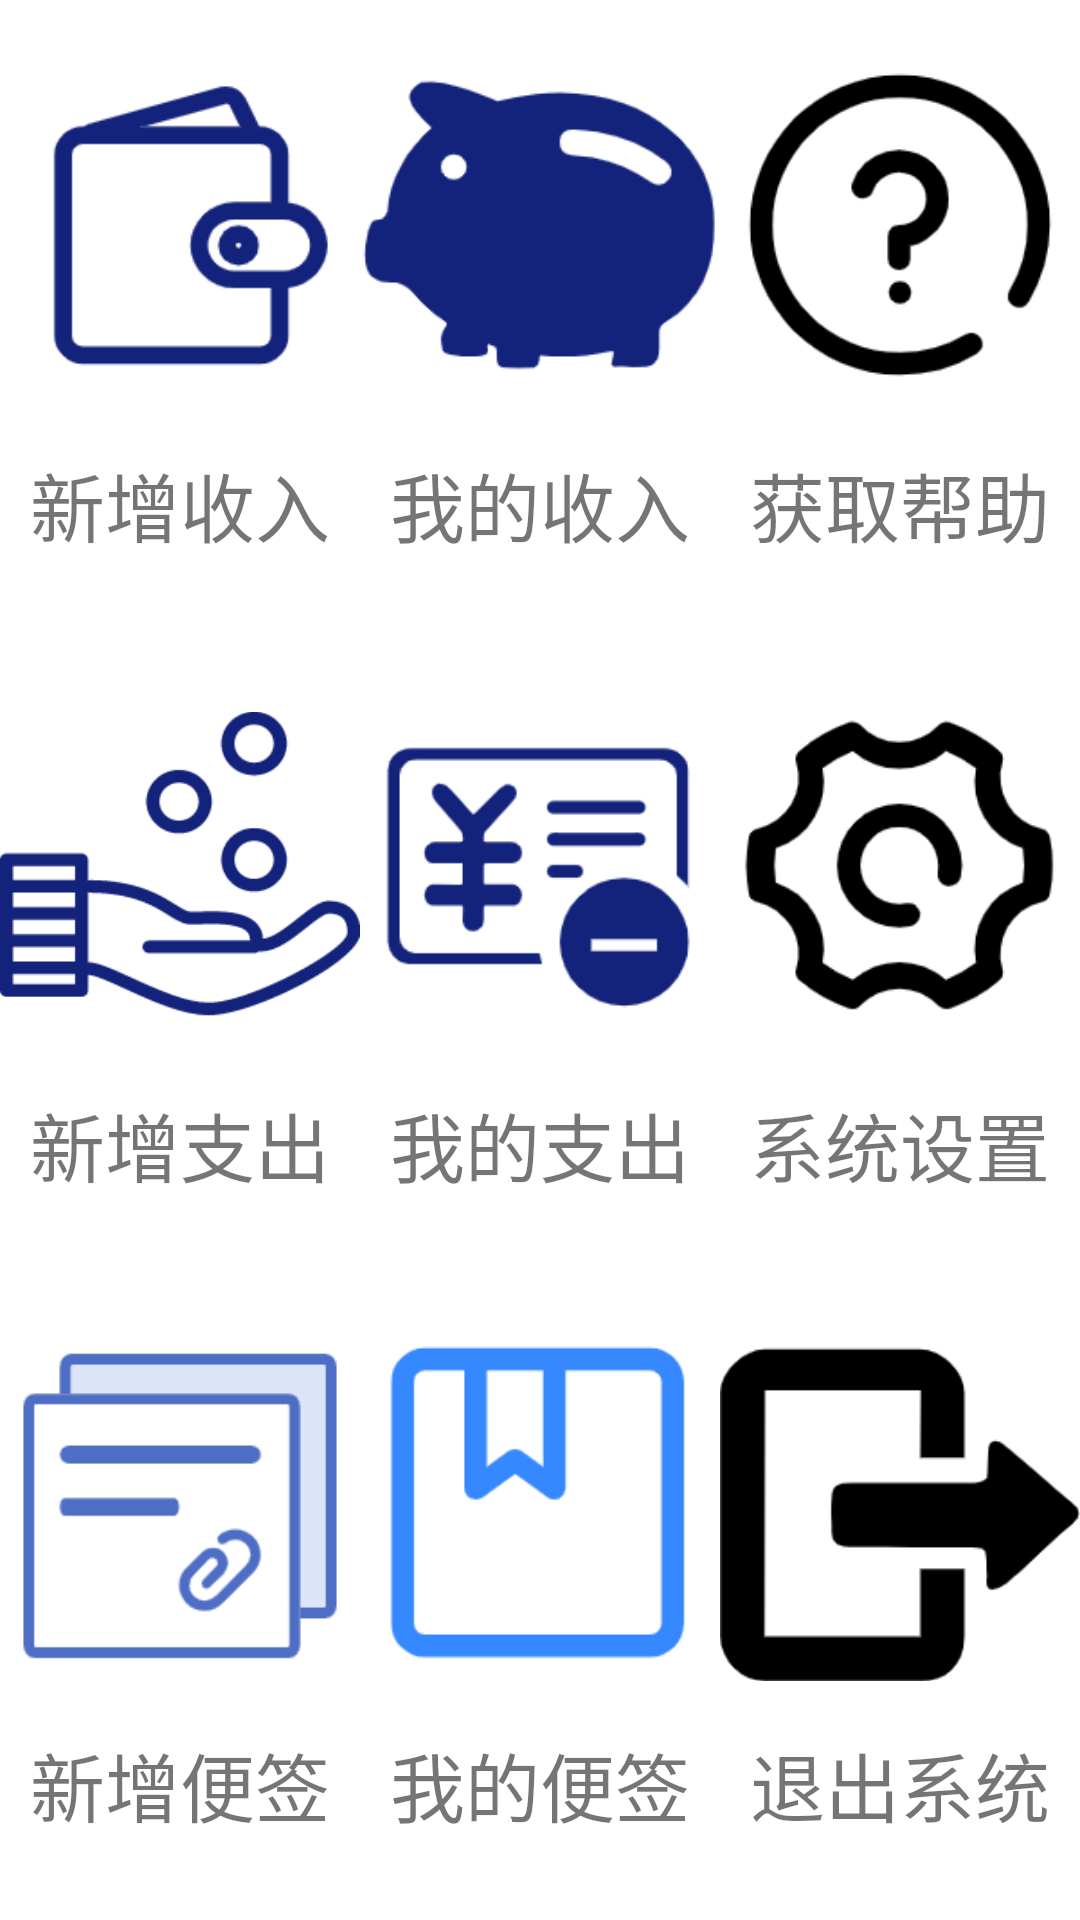

Android layout source for this screen:
<!-- AndroidManifest.xml: application theme Theme.AccountManager -->
<!-- res/layout/activity_main_page.xml -->
<?xml version="1.0" encoding="utf-8"?>
<androidx.constraintlayout.widget.ConstraintLayout xmlns:android="http://schemas.android.com/apk/res/android"
    xmlns:app="http://schemas.android.com/apk/res-auto"
    xmlns:tools="http://schemas.android.com/tools"
    android:layout_width="match_parent"
    android:layout_height="match_parent"
    tools:context=".activity.MainPage">

    <LinearLayout
        android:layout_width="match_parent"
        android:layout_height="match_parent"
        android:orientation="vertical"
        app:layout_constraintBottom_toBottomOf="parent">

        <LinearLayout
            android:layout_width="match_parent"
            android:layout_height="0dp"
            android:layout_weight="1"
            android:orientation="horizontal">

            <LinearLayout
                android:layout_width="0dp"
                android:layout_height="match_parent"
                android:layout_weight="1"
                android:orientation="vertical">

                <ImageView
                    android:id="@+id/addincome"
                    android:layout_width="wrap_content"
                    android:layout_height="150dp"
                    android:src="@drawable/addincome"></ImageView>

                <TextView
                    android:layout_width="match_parent"
                    android:layout_height="wrap_content"
                    android:gravity="center"
                    android:text="新增收入"
                    android:textSize="25dp"></TextView>

            </LinearLayout>

            <LinearLayout
                android:layout_width="0dp"
                android:layout_height="match_parent"
                android:layout_weight="1"
                android:orientation="vertical">

                <ImageView
                    android:id="@+id/myincome"
                    android:layout_width="wrap_content"
                    android:layout_height="150dp"
                    android:src="@drawable/myincome"></ImageView>

                <TextView
                    android:layout_width="match_parent"
                    android:layout_height="wrap_content"
                    android:gravity="center"
                    android:text="我的收入"
                    android:textSize="25dp"></TextView>
            </LinearLayout>

            <LinearLayout
                android:layout_width="0dp"
                android:layout_height="match_parent"
                android:layout_weight="1"
                android:orientation="vertical">

                <ImageView
                    android:id="@+id/help"
                    android:layout_width="wrap_content"
                    android:layout_height="150dp"
                    android:src="@drawable/help"></ImageView>

                <TextView
                    android:layout_width="match_parent"
                    android:layout_height="wrap_content"
                    android:gravity="center"
                    android:text="获取帮助"
                    android:textSize="25dp"></TextView>
            </LinearLayout>
        </LinearLayout>

        <LinearLayout
            android:layout_width="match_parent"
            android:layout_height="0dp"
            android:layout_weight="1">

            <LinearLayout
                android:layout_width="0dp"
                android:layout_height="match_parent"
                android:layout_weight="1"
                android:orientation="vertical">

                <ImageView
                    android:id="@+id/addspend"
                    android:layout_width="wrap_content"
                    android:layout_height="150dp"
                    android:src="@drawable/addspend"></ImageView>

                <TextView
                    android:layout_width="match_parent"
                    android:layout_height="wrap_content"
                    android:gravity="center"
                    android:text="新增支出"
                    android:textSize="25dp"></TextView>
            </LinearLayout>

            <LinearLayout
                android:layout_width="0dp"
                android:layout_height="match_parent"
                android:layout_weight="1"
                android:orientation="vertical">

                <ImageView
                    android:id="@+id/myspend"
                    android:layout_width="wrap_content"
                    android:layout_height="150dp"
                    android:src="@drawable/myspend"></ImageView>

                <TextView
                    android:layout_width="match_parent"
                    android:layout_height="wrap_content"
                    android:gravity="center"
                    android:text="我的支出"
                    android:textSize="25dp"></TextView>
            </LinearLayout>

            <LinearLayout
                android:layout_width="0dp"
                android:layout_height="match_parent"
                android:layout_weight="1"
                android:orientation="vertical">

                <ImageView
                    android:id="@+id/setting"
                    android:layout_width="wrap_content"
                    android:layout_height="150dp"
                    android:src="@drawable/setting"></ImageView>

                <TextView
                    android:layout_width="match_parent"
                    android:layout_height="wrap_content"
                    android:gravity="center"
                    android:text="系统设置"
                    android:textSize="25dp"></TextView>
            </LinearLayout>
        </LinearLayout>

        <LinearLayout
            android:layout_width="match_parent"
            android:layout_height="0dp"
            android:layout_weight="1">

            <LinearLayout
                android:layout_width="0dp"
                android:layout_height="match_parent"
                android:layout_weight="1"
                android:orientation="vertical">

                <ImageView
                    android:id="@+id/addnote"
                    android:layout_width="wrap_content"
                    android:layout_height="150dp"
                    android:src="@drawable/addnote"></ImageView>

                <TextView
                    android:layout_width="match_parent"
                    android:layout_height="wrap_content"
                    android:gravity="center"
                    android:text="新增便签"
                    android:textSize="25dp"></TextView>
            </LinearLayout>

            <LinearLayout
                android:layout_width="0dp"
                android:layout_height="match_parent"
                android:layout_weight="1"
                android:orientation="vertical">

                <ImageView
                    android:id="@+id/mynote"
                    android:layout_width="wrap_content"
                    android:layout_height="150dp"
                    android:src="@drawable/mynote"></ImageView>

                <TextView
                    android:layout_width="match_parent"
                    android:layout_height="wrap_content"
                    android:gravity="center"
                    android:text="我的便签"
                    android:textSize="25dp"></TextView>
            </LinearLayout>

            <LinearLayout
                android:layout_width="0dp"
                android:layout_height="match_parent"
                android:layout_weight="1"
                android:orientation="vertical">

                <ImageView
                    android:id="@+id/exit"
                    android:layout_width="wrap_content"
                    android:layout_height="150dp"
                    android:layout_gravity="center"
                    android:src="@drawable/exit"></ImageView>

                <TextView
                    android:layout_width="match_parent"
                    android:layout_height="wrap_content"
                    android:gravity="center"
                    android:text="退出系统"
                    android:textSize="25dp"></TextView>
            </LinearLayout>
        </LinearLayout>

    </LinearLayout>

</androidx.constraintlayout.widget.ConstraintLayout>
<!-- resources referenced by this layout -->
<resources>
  <!-- drawable addincome: png bitmap (drawable, 5705 bytes) -->
  <!-- drawable addnote: png bitmap (drawable, 4621 bytes) -->
  <!-- drawable addspend: png bitmap (drawable, 7106 bytes) -->
  <!-- drawable exit: png bitmap (drawable, 4200 bytes) -->
  <!-- drawable help: png bitmap (drawable, 6426 bytes) -->
  <!-- drawable myincome: png bitmap (drawable, 6289 bytes) -->
  <!-- drawable mynote: png bitmap (drawable, 3656 bytes) -->
  <!-- drawable myspend: png bitmap (drawable, 6137 bytes) -->
  <!-- drawable setting: png bitmap (drawable, 7108 bytes) -->
  <style name="Theme.AccountManager" parent="Theme.MaterialComponents.DayNight.DarkActionBar">
          
          <item name="colorPrimary">@color/purple_500</item>
          <item name="colorPrimaryVariant">@color/purple_700</item>
          <item name="colorOnPrimary">@color/white</item>
          
          <item name="colorSecondary">@color/teal_200</item>
          <item name="colorSecondaryVariant">@color/teal_700</item>
          <item name="colorOnSecondary">@color/black</item>
          
          <item name="android:statusBarColor" tools:targetApi="l">?attr/colorPrimaryVariant</item>
          
      </style>
  <!-- not gathered from this repository: default colours our renderer supplied (Android Studio template values) -->
  <color name="purple_500">#FF6200EE</color>
  <color name="purple_700">#FF3700B3</color>
  <color name="teal_200">#FF03DAC5</color>
  <color name="teal_700">#FF018786</color>
  <color name="black">#FF000000</color>
  <color name="white">#FFFFFFFF</color>
</resources>
